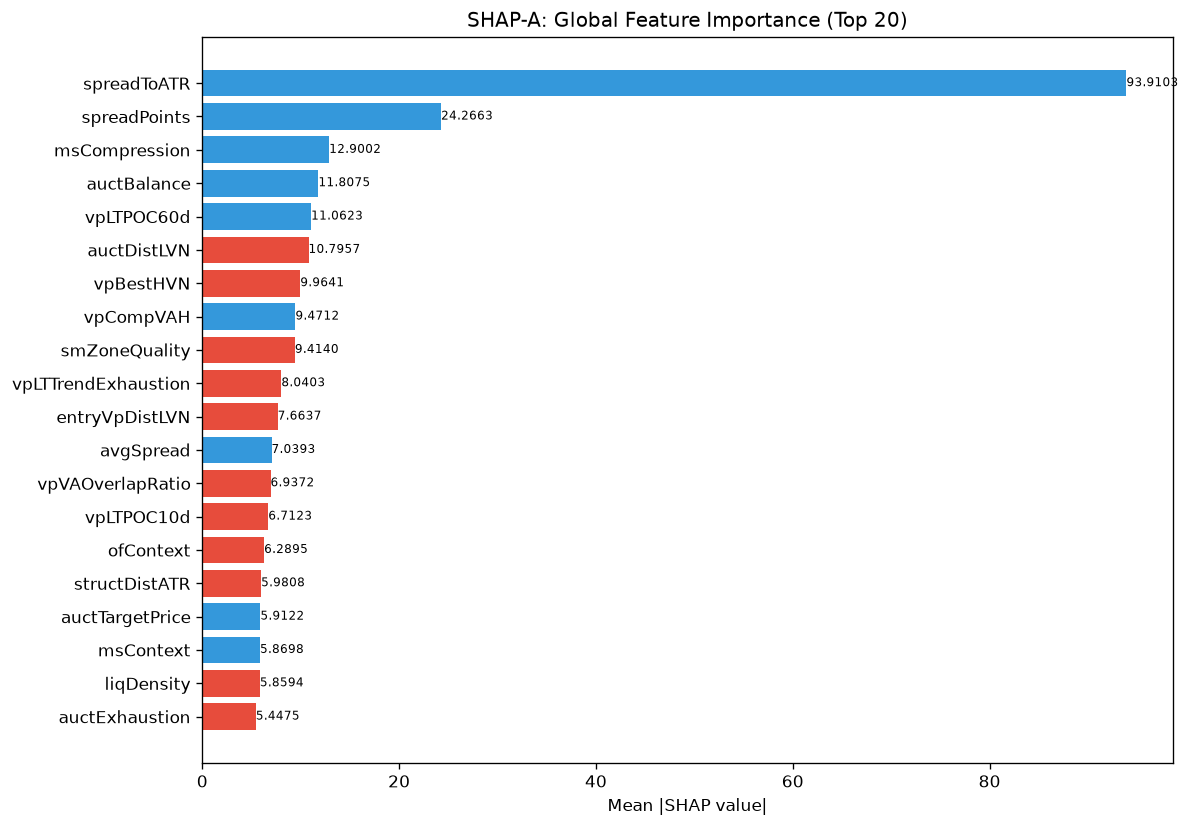

The data file committed next to this chart (first rows):
feature, category, mean_abs_shap, mean_shap, std_shap, rank
spreadToATR, unknown, 93.91, 9.16, 32.53, 1
spreadPoints, unknown, 24.27, 3.074, 19.3, 2
msCompression, unknown, 12.9, 0.9642, 16.04, 3
auctBalance, unknown, 11.81, 1.682, 7.289, 4
vpLTPOC60d, unknown, 11.06, 0.01451, 5.926, 5
auctDistLVN, unknown, 10.8, -1.321, 8.887, 6
vpBestHVN, unknown, 9.964, -0.5696, 6.848, 7
vpCompVAH, unknown, 9.471, 1.696, 5.767, 8
smZoneQuality, unknown, 9.414, -0.6061, 8.515, 9
vpLTTrendExhaustion, unknown, 8.04, -1.656, 6.312, 10
entryVpDistLVN, unknown, 7.664, -1.137, 7.671, 11
avgSpread, unknown, 7.039, 0.4194, 4.488, 12
vpVAOverlapRatio, unknown, 6.937, -2.571, 8.033, 13
vpLTPOC10d, unknown, 6.712, -0.6774, 7.168, 14
ofContext, engine_composite, 6.289, -1.198, 5.489, 15
structDistATR, unknown, 5.981, -0.4489, 8.003, 16
auctTargetPrice, unknown, 5.912, 0.2465, 2.954, 17
msContext, engine_composite, 5.87, 0.8162, 5.165, 18
liqDensity, unknown, 5.859, -0.309, 3.95, 19
auctExhaustion, unknown, 5.447, -1.03, 4.872, 20
vpLTPOCVelocity, unknown, 5.356, -0.8983, 7.401, 21
liqPremDisc, unknown, 5.233, 0.9921, 3.571, 22
profilerTQMean, unknown, 4.833, -0.3426, 4.986, 23
auctFailure, unknown, 4.764, -1.442, 3.821, 24
auctTradeQuality, unknown, 4.632, -0.4217, 4.308, 25
auctHVNStrength, unknown, 4.586, -1.122, 5.555, 26
liqContext, engine_composite, 4.49, 0.5816, 4.215, 27
vpLTPOC30d, unknown, 4.482, -0.6453, 4.282, 28
vpLTPOCAcceleration, unknown, 4.147, -0.7607, 4.109, 29
liqEqualHL, unknown, 4.102, 0.02586, 6.418, 30
auctReversalRisk, unknown, 3.865, -0.7052, 3.289, 31
entryVpDistHVN, unknown, 3.596, 0.3119, 2.918, 32
profilerBalMean, unknown, 3.55, -0.5526, 1.983, 33
vpPriceVsPOC, unknown, 3.434, 0.3706, 3.472, 34
vpLTTrendDuration, unknown, 3.384, 0.068, 3.638, 35
auctLVNStrength, unknown, 3.223, 0.2871, 2.905, 36
ofParticipation, unknown, 3.063, 0.5657, 3.841, 37
vpCompVAL, unknown, 3.005, 0.2727, 2.46, 38
ofFlowIntensity, unknown, 2.984, -0.1349, 3.877, 39
msSpreadScore, unknown, 2.875, -0.5999, 2.68, 40
vpLTMajorLVNPrice, unknown, 2.861, -0.3949, 2.608, 41
auctVAExpRate, unknown, 2.856, -0.6751, 5.933, 42
entryVpVAH, unknown, 2.841, -0.2264, 1.856, 43
ofAbsorption, unknown, 2.65, -0.9146, 4.96, 44
vpLTNearestZonePrice, unknown, 2.549, 0.5368, 2.752, 45
TP, unknown, 2.537, 0.02815, 2.503, 46
msTickVelocity, unknown, 2.521, -0.192, 3.027, 47
profilerMigMean, unknown, 2.52, -0.5111, 3.029, 48
RR, unknown, 2.444, -0.3218, 4.491, 49
auctDistHVN, unknown, 2.375, 0.5058, 2.463, 50
vpPullbackPOC, unknown, 2.345, 0.3908, 2.079, 51
auctShapeConf, unknown, 2.331, -0.2164, 2.117, 52
entryPrice, unknown, 2.256, -0.01808, 2.054, 53
entryVpThinnessRatio, unknown, 2.214, 0.0241, 2.033, 54
liqStopCluster, unknown, 2.161, -0.4393, 1.568, 55
atrProxy, unknown, 2.151, 0.5248, 2.356, 56
entryVpMigrationConf, unknown, 2.123, 0.2027, 1.398, 57
vpLTMajorHVNStrength, unknown, 2, -0.1362, 2.006, 58
smContext, engine_composite, 1.993, 0.05926, 1.625, 59
vpLTNearestZoneStrength, unknown, 1.961, 0.07912, 1.156, 60
... 112 more rows
